Run: headless pygame with SDL's dummy video driver; simulated clock (each Clock.tick advances the game by its frame time, no real sleeping); random seed 0; keys injected as events and as key.get_pressed() state; mouse plan: one left click at the window centre at the start of phase 2, then a move to the lower-right quarter at the start of phase 3.
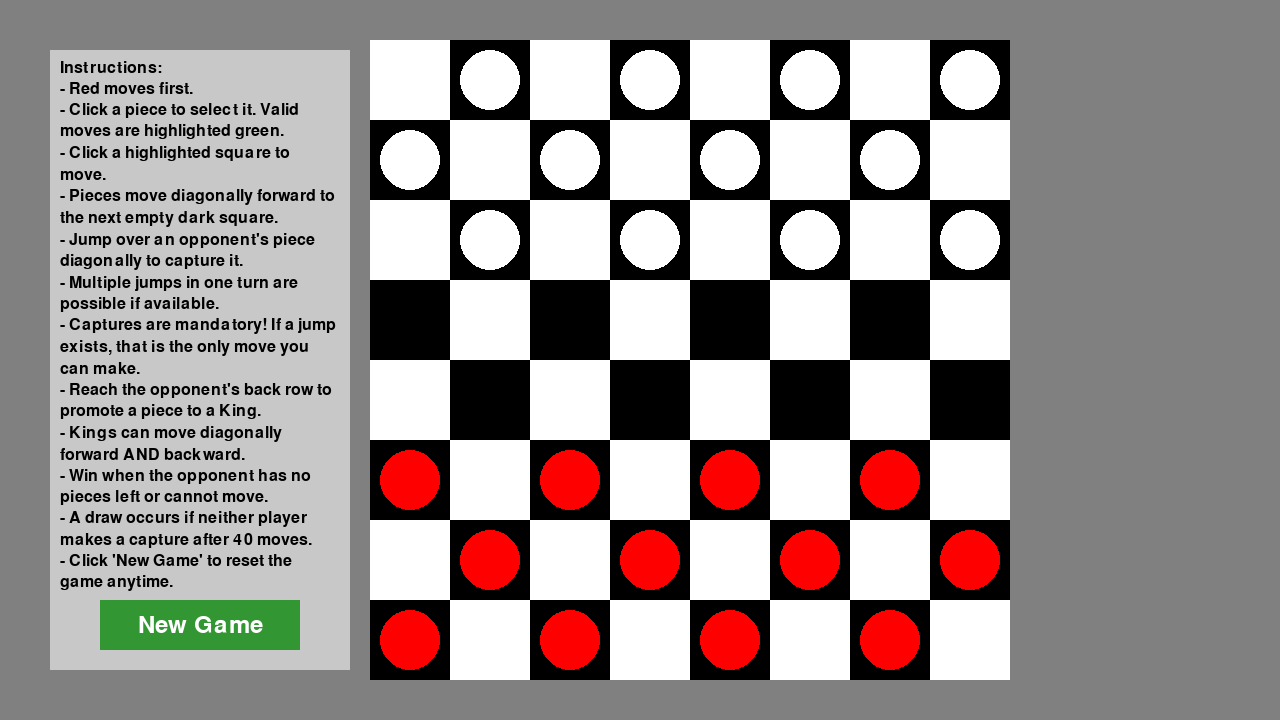
Frame 1 of 4 · flips 1–60 · no input
Frame 2 of 4 · flips 61–180 · clicked the window centre · tapped SPACE, RETURN · held RIGHT (→), D · screen unchanged from frame 1, image omitted
Frame 3 of 4 · flips 181–300 · moved the mouse to the lower-right quarter · held DOWN (↓), S · screen unchanged from frame 2, image omitted
Frame 4 of 4 · flips 301–420 · held LEFT (←), A, UP (↑), W · screen unchanged from frame 3, image omitted

The pygame program that drew these frames:

import pygame

from pygame.locals import (
    MOUSEBUTTONDOWN,
    K_ESCAPE,
    KEYDOWN,
    QUIT,
)
# Direction Constants
NORTHWEST = (-1, -1)
NORTHEAST = (-1, 1)
SOUTHWEST = (1, -1)
SOUTHEAST = (1, 1)

pygame.init()
SCREEN_WIDTH = 1280
SCREEN_HEIGHT = 720
screen = pygame.display.set_mode((SCREEN_WIDTH, SCREEN_HEIGHT))
clock = pygame.time.Clock()
running = True
selected_piece = None
turn = 'white'

# ----- Setup Menu Graphical Components -
'''
    Button Class:
        Parameterize button size, text, and color
        Add hover effect
        Add callback function for button click
'''
class Button:
    def __init__(self, x, y, width, height, text, callback):
        self.rect = pygame.Rect(x, y, width, height) # Set button position and size
        self.text = text
        self.callback = callback    # set callback function
        self.font = pygame.font.Font(None, 36)
        self.color = (50, 150, 50)
        self.hover_color = (100, 200, 100)
        self.text_color = (255, 255, 255)

    def draw(self, surface):
        # Change the color if mouse hovers over button
        mouse_pos = pygame.mouse.get_pos()
        current_color = self.color
        if self.rect.collidepoint(mouse_pos):
            current_color = self.hover_color
        # Draw the button and text
        pygame.draw.rect(surface, current_color, self.rect)
        text_surface = self.font.render(self.text, True, self.text_color)
        text_rect = text_surface.get_rect(center=self.rect.center)
        surface.blit(text_surface, text_rect)

    # When button gets pressed by mouse, perform function
    def handle_event(self, event):
        if event.type == pygame.MOUSEBUTTONDOWN:
            if self.rect.collidepoint(event.pos):
                self.callback()

'''
wrap_text() Function:
    Wraps text to fit within a specified width
    Splits text into lines that fit within the max width
'''
def wrap_text(text, font, max_width):
    words = text.split(' ')
    lines = []
    current_line = ''
    
    for word in words:
        # Check if adding the next word exceeds the max width
        test_line = current_line + word + " "
        if font.size(test_line)[0] > max_width:
            # current_line is not empty, push it and start a new one
            if current_line != "":
                lines.append(current_line.strip())
            current_line = word + " "
        else:
            current_line = test_line
    # Add the last line if it exists 
    if current_line:
        lines.append(current_line)
    
    return lines

'''
    draw_instructions() Function:
        Draws the instructions on the screen
        Utilizes wrap_text to ensure text fits within the panel
'''
def draw_instructions(surface, instructions, font, color, x, y, max_width, line_spacing=5):
    # Wrap each instruction text to fit within the max width
    for text in instructions:
        wrapped_text = wrap_text(text, font, max_width)
        # Draw each line of wrapped text
        for line in wrapped_text:
            text_surface = font.render(line, True, color)
            surface.blit(text_surface, (x, y))
            y += text_surface.get_height() + line_spacing

'''
    show_win_screen_and_reset() Function:
        Displays a win message for the winner
        Counts down 5 seconds before resetting the game
        Allows user to exit during countdown
'''
def show_win_screen_and_reset(game_over_status):
    global screen, clock, running

    if game_over_status == 'draw':
        win_message = "It's a Draw!"
    elif game_over_status in ['white', 'red']:
        win_message = f"{game_over_status.capitalize()} Wins!"
    else: # Should not happen, but just in case
        win_message = "Game Over!"

    box_width = 400
    box_height = 200
    box_x = (SCREEN_WIDTH - box_width) // 2
    box_y = (SCREEN_HEIGHT - box_height) // 2
    box_rect = pygame.Rect(box_x, box_y, box_width, box_height)

    box_color = (50, 50, 150)
    text_color = (255, 255, 255)

    start_time = pygame.time.get_ticks()
    duration = 5000 # 5 seconds in milliseconds

    while pygame.time.get_ticks() < start_time + duration:
        # Allow closing during wait
        for event in pygame.event.get():
            if event.type == pygame.QUIT:
                running = False # Signal the main loop to terminate
                return # Exit this function immediately
            if event.type == KEYDOWN:
                 if event.key == K_ESCAPE: # Allow escape to quit too
                     running = False
                     return

        # Calculate Remaining Time
        elapsed_time = pygame.time.get_ticks() - start_time
        remaining_ms = duration - elapsed_time
        remaining_sec = max(0, (remaining_ms + 999) // 1000)

        # Draw the message box
        pygame.draw.rect(screen, box_color, box_rect, border_radius=15)
        pygame.draw.rect(screen, text_color, box_rect, width=2, border_radius=15) # Optional border

        # Render and position text
        win_text_surface = win_font_large.render(win_message, True, text_color)
        win_text_rect = win_text_surface.get_rect(center=(box_rect.centerx, box_rect.centery - 30))

        countdown_text = f"Resetting in {remaining_sec} seconds..."
        countdown_surface = win_font_small.render(countdown_text, True, text_color)
        countdown_rect = countdown_surface.get_rect(center=(box_rect.centerx, box_rect.centery + 40))

        screen.blit(win_text_surface, win_text_rect)
        screen.blit(countdown_surface, countdown_rect)

        # update display
        pygame.display.flip()

        # loop speed
        clock.tick(30) # Update roughly 30 times per second

    # reset game when loop is finished
    if running: # Only reset if the user didn't quit during the countdown
        reset_game()

# ----- Setup Board and Checker Graphical Components ----- #
'''
    Tile Class:
        Represents each square on the board
        Has a color (white/red) and a checker (if present)
'''
class Tile:
    def __init__(self, x_start, y_start, width_height, is_white, hasChecker = None):
        self.x_start = x_start
        self.y_start = y_start
        self.width_height = width_height
        self.is_white = is_white
        self.hasChecker = hasChecker

    def draw(self, surface):
        if self.is_white:
            color = (255, 255, 255)
        else:
            color = (0, 0, 0)
        pygame.draw.rect(surface, color, (self.x_start, self.y_start, self.width_height, self.width_height))

'''
    Checker Class:
        Represents each checker piece
        Has a position, radius, and color (white/red)
        Can be a king (if it reaches the opposite side)
'''
class Checker:
    def __init__(self, x_pos, y_pos, radius, king, is_white):
        self.x_pos = x_pos
        self.y_pos = y_pos
        self.king = king
        self.radius = radius
        self.is_white = is_white
        

    def draw(self, surface):
        if self.is_white:
            color = (255, 0, 0)  
        else:
            color = (255, 255,255)

        # Add a border to the king piece
        if self.king:
            border_color = (255, 223, 0)
            border_thickness = 3          
            # Draw the border circle first
            pygame.draw.circle(surface, border_color, (self.x_pos, self.y_pos), self.radius + border_thickness, 0)

        pygame.draw.circle(surface, color, (self.x_pos, self.y_pos), self.radius, 0)

'''
    create_board() Function:
        Create 8x8 Checker board using Tile objects
        Each tile is either white or red
'''
def create_board(board_x, board_y, tile_size):
    board = []
    for row in range(8):
        board_row = []
        for col in range(8):
            is_white = (row + col) % 2 == 0
            tile = Tile(board_x + col * tile_size, board_y + row * tile_size, tile_size, is_white)
            board_row.append(tile)
        board.append(board_row)
    return board

'''
    set_checkers() Function:
        Sets up the initial positions of the checkers on the board
        Creates Checker objects and assigns them to the appropriate tiles
'''
def set_checkers(board, tile_size):
    checkers = []
    
    radius = tile_size // 2 - 10

    for row_i, row in enumerate(board):
        for tile in row:
            tile.hasChecker = None
            if not tile.is_white:
                x_pos = tile.x_start + tile.width_height // 2
                y_pos = tile.y_start + tile.width_height // 2
                checker_obj = None
                # Assign color based on row index
                if row_i < 3:
                    checker_obj = Checker(x_pos, y_pos, radius, False, False)
                elif row_i > 4:
                    checker_obj = Checker(x_pos, y_pos, radius, False, True)
                
                # Assign checker to tile and add to checkers list
                if checker_obj:
                    checkers.append(checker_obj)
                    tile.hasChecker = checker_obj
    return checkers


# ----- Game State Logic and Behavior ----- #
'''
    GameState Class:
        Logic for game state
        Tracks the current state
        Handles piece selection, movement, and turn switching
'''
class GameState:
    def __init__(self, board):
        self.selected_piece = None
        self.turn = 'white'  # white moves first (your red pieces)
        self.valid_moves = []
        self.must_capture = False  # Track if a capture is mandatory
        self.board = board
        self.moves_since_last_capture = 0  # Track moves since last capture

    """Returns coordinates relative to pixel in given direction"""
    def rel(self, dir, pixel):
        return (pixel[0] + dir[0], pixel[1] + dir[1])
    """Check if coordinates are within board bounds"""
    def on_board(self, pixel):
        return 0 <= pixel[0] < 8 and 0 <= pixel[1] < 8

    """Returns possible move directions from a position without checking board state"""
    def blind_legal_moves(self, pixel):
        
        x, y = pixel
        tile = self.board[x][y]
        
        if not tile.hasChecker:
            return []
            
        checker = tile.hasChecker
        moves = []
        
        # Regular pieces can only move forward
        if not checker.king:
            if checker.is_white:  # White moves "up" (negative row)
                moves.extend([self.rel(NORTHWEST, (x,y)), self.rel(NORTHEAST, (x,y))])
            else:  # Red moves "down" (positive row)
                moves.extend([self.rel(SOUTHWEST, (x,y)), self.rel(SOUTHEAST, (x,y))])
        else:  # Kings can move in all directions
            moves.extend([
                self.rel(NORTHWEST, (x,y)), 
                self.rel(NORTHEAST, (x,y)),
                self.rel(SOUTHWEST, (x,y)), 
                self.rel(SOUTHEAST, (x,y))
            ])
            
        return moves

    """Returns actual legal moves considering board state"""
    def legal_moves(self, pixel, hop=False):
        x, y = pixel
        tile = self.board[x][y]
        
        if not tile.hasChecker:
            return []
            
        checker = tile.hasChecker
        blind_moves = self.blind_legal_moves(pixel)
        legal_moves = []
        capture_moves = []
        
        for move in blind_moves:
            if not self.on_board(move):
                continue
                
            mx, my = move
            target_tile = self.board[mx][my]
            
            # Normal move to empty space
            if not hop and not target_tile.hasChecker:
                legal_moves.append(move)
                
            # Capture move
            elif target_tile.hasChecker and target_tile.hasChecker.is_white != checker.is_white:
                # Calculate landing position after jump
                jump_x = mx + (mx - x)
                jump_y = my + (my - y)
                
                if self.on_board((jump_x, jump_y)):
                    jump_tile = self.board[jump_x][jump_y]
                    if not jump_tile.hasChecker:
                        capture_moves.append((jump_x, jump_y))
        
        # In checkers, captures are mandatory
        if capture_moves:
            return capture_moves
        elif not hop:  # Only return normal moves if no captures available
            return legal_moves
        else:
            return []
    
    """ check legal_moves method to check if a player has any legal moves left"""
    def has_legal_moves(self, player_color_turn):
        is_white_turn = (player_color_turn == 'white')
        for row in range(8):
            for col in range(8):
                tile = self.board[row][col]
                if tile.hasChecker and tile.hasChecker.is_white == is_white_turn:
                    # found a piece belonging to the current player, check its moves
                    moves = self.legal_moves((row, col))
                    if moves: # if nonempty, found at least one legal move
                        return True
        return False
    
    """Move a piece from from_pos to to_pos, handling captures and promotions"""
    def move_piece(self, from_pos, to_pos):
        from_row, from_col = from_pos
        to_row, to_col = to_pos

        from_tile = self.board[from_row][from_col]
        to_tile = self.board[to_row][to_col]

        checker = from_tile.hasChecker

        # ----- Draw Counter Logic ------ #
        captured_piece = False # Flag to track if a capture happened this move

        # Handle captures
        if abs(to_row - from_row) == 2:  # This is a capture move
            captured_piece = True # Set the flag
            self.moves_since_last_capture = 0 # <<< RESET counter on capture
            jumped_row = (from_row + to_row) // 2
            jumped_col = (from_col + to_col) // 2
            jumped_tile = self.board[jumped_row][jumped_col]

            # Remove the captured checker from the checkers list
            global checkers # Need access to modify the global list
            checker_to_remove = jumped_tile.hasChecker
            if checker_to_remove in checkers: # Ensure it's actually in the list
                 checkers.remove(checker_to_remove)
            else:
                 # Fallback check if instance comparison fails (less likely needed now)
                 for i, c in enumerate(checkers):
                      if c.x_pos == jumped_tile.x_start + tile_size // 2 and \
                         c.y_pos == jumped_tile.y_start + tile_size // 2:
                           checkers.pop(i)
                           break

            jumped_tile.hasChecker = None

            # Move the piece *after* handling capture details
            from_tile.hasChecker = None
            to_tile.hasChecker = checker
            checker.x_pos = board_x + to_col * tile_size + tile_size // 2
            checker.y_pos = board_y + to_row * tile_size + tile_size // 2

            # Check for additional captures
            self.valid_moves = self.legal_moves(to_pos, hop=True)
            if self.valid_moves:
                self.selected_piece = to_pos
                self.must_capture = True
                # We don't increment moves_since_last_capture here as it was reset
                return False # Turn isn't over yet

        else: # Normal move (no capture)
             from_tile.hasChecker = None
             to_tile.hasChecker = checker
             checker.x_pos = board_x + to_col * tile_size + tile_size // 2
             checker.y_pos = board_y + to_row * tile_size + tile_size // 2
             # <<< INCREMENT counter only on non-capture moves
             self.moves_since_last_capture += 1

        # Handle king promotion
        promoted = False
        if not checker.king:
            if (checker.is_white and to_row == 0) or (not checker.is_white and to_row == 7):
                checker.king = True
                promoted = True
                # Removed radius increase as per previous request for border

        # reset ONLY on capture
        # if captured_piece or promoted:
        #     self.moves_since_last_capture = 0

        self.must_capture = False
        print(f"Moves since last capture: {self.moves_since_last_capture}")
        return True  # Turn is complete

    """Checks all game over conditions: win, draw, no moves."""
    def check_game_over(self):
        global checkers # Need global checkers list for piece count

        # Check Win by Elimination
        white_pieces = 0
        red_pieces = 0
        for checker in checkers:
             if checker.is_white: red_pieces += 1
             else: white_pieces += 1

        if red_pieces == 0: return 'white'
        if white_pieces == 0: return 'red'

        # Check Draw by 40 Moves Rule (40 ply without capture)
        if self.moves_since_last_capture >= 40:
             print(f"Draw condition met: {self.moves_since_last_capture} moves.")
             return 'draw'

        # Check Win by No Legal Moves (for the player whose turn it CURRENTLY is)
        if not self.has_legal_moves(self.turn):
             # If the current player has no moves, the *other* player wins
             print(f"No legal moves for {self.turn}. Winner: {'red' if self.turn == 'white' else 'white'}")
             return 'red' if self.turn == 'white' else 'white'

        # No game over condition met
        return None


# ----- Reset Game Button Behavior ----- #
'''
    reset_game() Function:
        Initialize game board
        Used when reset button is clicked
'''
def reset_game():
    global board, checkers, game_state
    board = create_board(board_x, board_y, tile_size)
    checkers = set_checkers(board, tile_size)
    game_state = GameState(board)
    print("Game reset")

# ----- Initialize Game State ----- #
# Initialization of panel dimensions for menu
PANEL_WIDTH = 300
panel_x = 50
panel_y = 50
panel_rect = pygame.Rect(panel_x, panel_y, PANEL_WIDTH, SCREEN_HEIGHT - 100)

# Font initialization for win screen
win_font_large = pygame.font.Font(None, 72)
win_font_small = pygame.font.Font(None, 36)

# Instruction Board dimensions and placement
tile_size = 80
board_width = 8 * tile_size
board_height = 8 * tile_size
# Create board sligtly to the right of the instruction panel
board_x = panel_x + PANEL_WIDTH + 20
board_y = (SCREEN_HEIGHT - board_height) // 2

# Instructions text in panel
instruction_font = pygame.font.Font(None, 24)
instructions = [
    "Instructions:",
    "- Red moves first.",
    "- Click a piece to select it. Valid moves are highlighted green.",
    "- Click a highlighted square to move.",
    "- Pieces move diagonally forward to the next empty dark square.",
    "- Jump over an opponent's piece diagonally to capture it.",
    "- Multiple jumps in one turn are possible if available.",
    "- Captures are mandatory! If a jump exists, that is the only move you can make.",
    "- Reach the opponent's back row to promote a piece to a King.",
    "- Kings can move diagonally forward AND backward.",
    "- Win when the opponent has no pieces left or cannot move.",
    "- A draw occurs if neither player makes a capture after 40 moves.",
    "- Click 'New Game' to reset the game anytime."
]

# Initial creation of board and checkers
reset_game()

# Initial creation of side panel
new_game_button = Button(panel_x + PANEL_WIDTH/6, panel_y + 550, 200, 50, "New Game", reset_game)


# ----- Main Game Loop ----- #
while running:
    game_over_status = None

    # If user quits game (click x to close window)
    for event in pygame.event.get():
        if event.type == pygame.QUIT:
            running = False

        # Let button process the event first
        new_game_button.handle_event(event)
        
        if event.type == pygame.MOUSEBUTTONDOWN and not game_over_status:
            pos = pygame.mouse.get_pos()
            # Convert to board coordinates
            col = (pos[0] - board_x) // tile_size
            row = (pos[1] - board_y) // tile_size
            
            if not (0 <= row < 8 and 0 <= col < 8):
                # Clicked outside board
                game_state.selected_piece = None
                game_state.valid_moves = []
                continue
                
            
            if game_state.must_capture and (row, col) != game_state.selected_piece:
                 # If a capture is found, only allow clicking the forced piece or its valid capture moves
                 if game_state.selected_piece and (row, col) not in game_state.valid_moves:
                      print("Must complete capture sequence.")
                      continue # Ignore clicks elsewhere during multi-capture
            
            tile = game_state.board[row][col]

            if tile.hasChecker and tile.hasChecker.is_white == (game_state.turn == 'white'):
                # Check if any piece for this turn has a mandatory capture available
                must_capture_overall = False
                for r_check in range(8):
                    for c_check in range(8):
                        check_tile = game_state.board[r_check][c_check]
                        if check_tile.hasChecker and check_tile.hasChecker.is_white == (game_state.turn == 'white'):
                            piece_capture_moves = game_state.legal_moves((r_check, c_check), hop=False)
                            if any(abs(move[0] - r_check) == 2 for move in piece_capture_moves):
                                must_capture_overall = True

                if must_capture_overall:
                    if any(abs(move[0] - row) == 2 for move in game_state.legal_moves((row, col))):
                        game_state.selected_piece = (row, col)
                        game_state.valid_moves = game_state.legal_moves((row, col))
                        print(f"Selected piece {(row,col)} for mandatory capture.")
                    else:
                        print("Cannot select this piece, a capture is mandatory elsewhere.")
                else:
                    game_state.selected_piece = (row, col)
                    game_state.valid_moves = game_state.legal_moves((row, col))
                    print(f"Selected piece {(row,col)}.")
                continue

            if game_state.selected_piece:
                print(f"Attempting move from {game_state.selected_piece} to {(row, col)}") # Debug
                if (row, col) in game_state.valid_moves:
                    turn_complete = game_state.move_piece(game_state.selected_piece, (row, col))

                    if turn_complete:
                        # --- Turn potentially ends, check game over ---
                        game_state.turn = 'red' if game_state.turn == 'white' else 'white'
                        game_state.selected_piece = None
                        game_state.valid_moves = []
                        game_over_status = game_state.check_game_over()
                        if game_over_status:
                            print(f"Game Over! Result: {game_over_status}")
                    else:
                        print(f"Continue capture sequence from {game_state.selected_piece}")
                else:
                    # Invalid move clicked
                    print(f"Invalid move to {(row, col)}. Valid: {game_state.valid_moves}")

    # Default screen color (gray)
    screen.fill((128, 128, 128))

    # Draw Board and Checkers (Left Side)
    for row in board:
        for tile in row:
            tile.draw(screen)

    for checker in checkers:
        checker.draw(screen)

    # Draw Right-side Panel (Holding Reset)
    pygame.draw.rect(screen, (200,200,200), panel_rect)
    padding = 10
    # Render instructions
    draw_instructions(screen, instructions, instruction_font, (0,0,0), panel_x + padding, panel_y + padding, PANEL_WIDTH - (2 * padding))

    # Draw reset button
    new_game_button.draw(screen)

    # Draw Highlights (Selected piece and valid moves)
    if game_state.selected_piece:
        s_row, s_col = game_state.selected_piece
        selected_tile = game_state.board[s_row][s_col]
        pygame.draw.rect(screen, (255,255,0), (selected_tile.x_start, selected_tile.y_start, selected_tile.width_height, selected_tile.width_height), 3) # Yellow outline

    if game_state.valid_moves:
        if game_state.must_capture:
            # Toggle flash every 500ms to signal mandatory capture
            flash_on = pygame.time.get_ticks() % 1000 < 500
            if flash_on:
                flash_color = (255, 0, 0)  # Red flash
            else:
                flash_color = (255, 255, 0)
            for move in game_state.valid_moves:
                v_row, v_col = move
                valid_tile = game_state.board[v_row][v_col]
                pygame.draw.rect(screen, flash_color, (valid_tile.x_start, valid_tile.y_start, valid_tile.width_height, valid_tile.width_height), 3)
        else: # No mandatory capture available
            for move in game_state.valid_moves:
                v_row, v_col = move
                valid_tile = game_state.board[v_row][v_col]
                pygame.draw.rect(screen, (0, 255, 0), (valid_tile.x_start, valid_tile.y_start, valid_tile.width_height, valid_tile.width_height), 3)

    # --- Check and Display Win Screen ---
    if game_over_status:
         show_win_screen_and_reset(game_over_status)
         game_over_status = None # Clear status after handling

    pygame.display.flip()
    clock.tick(60)

pygame.quit()
